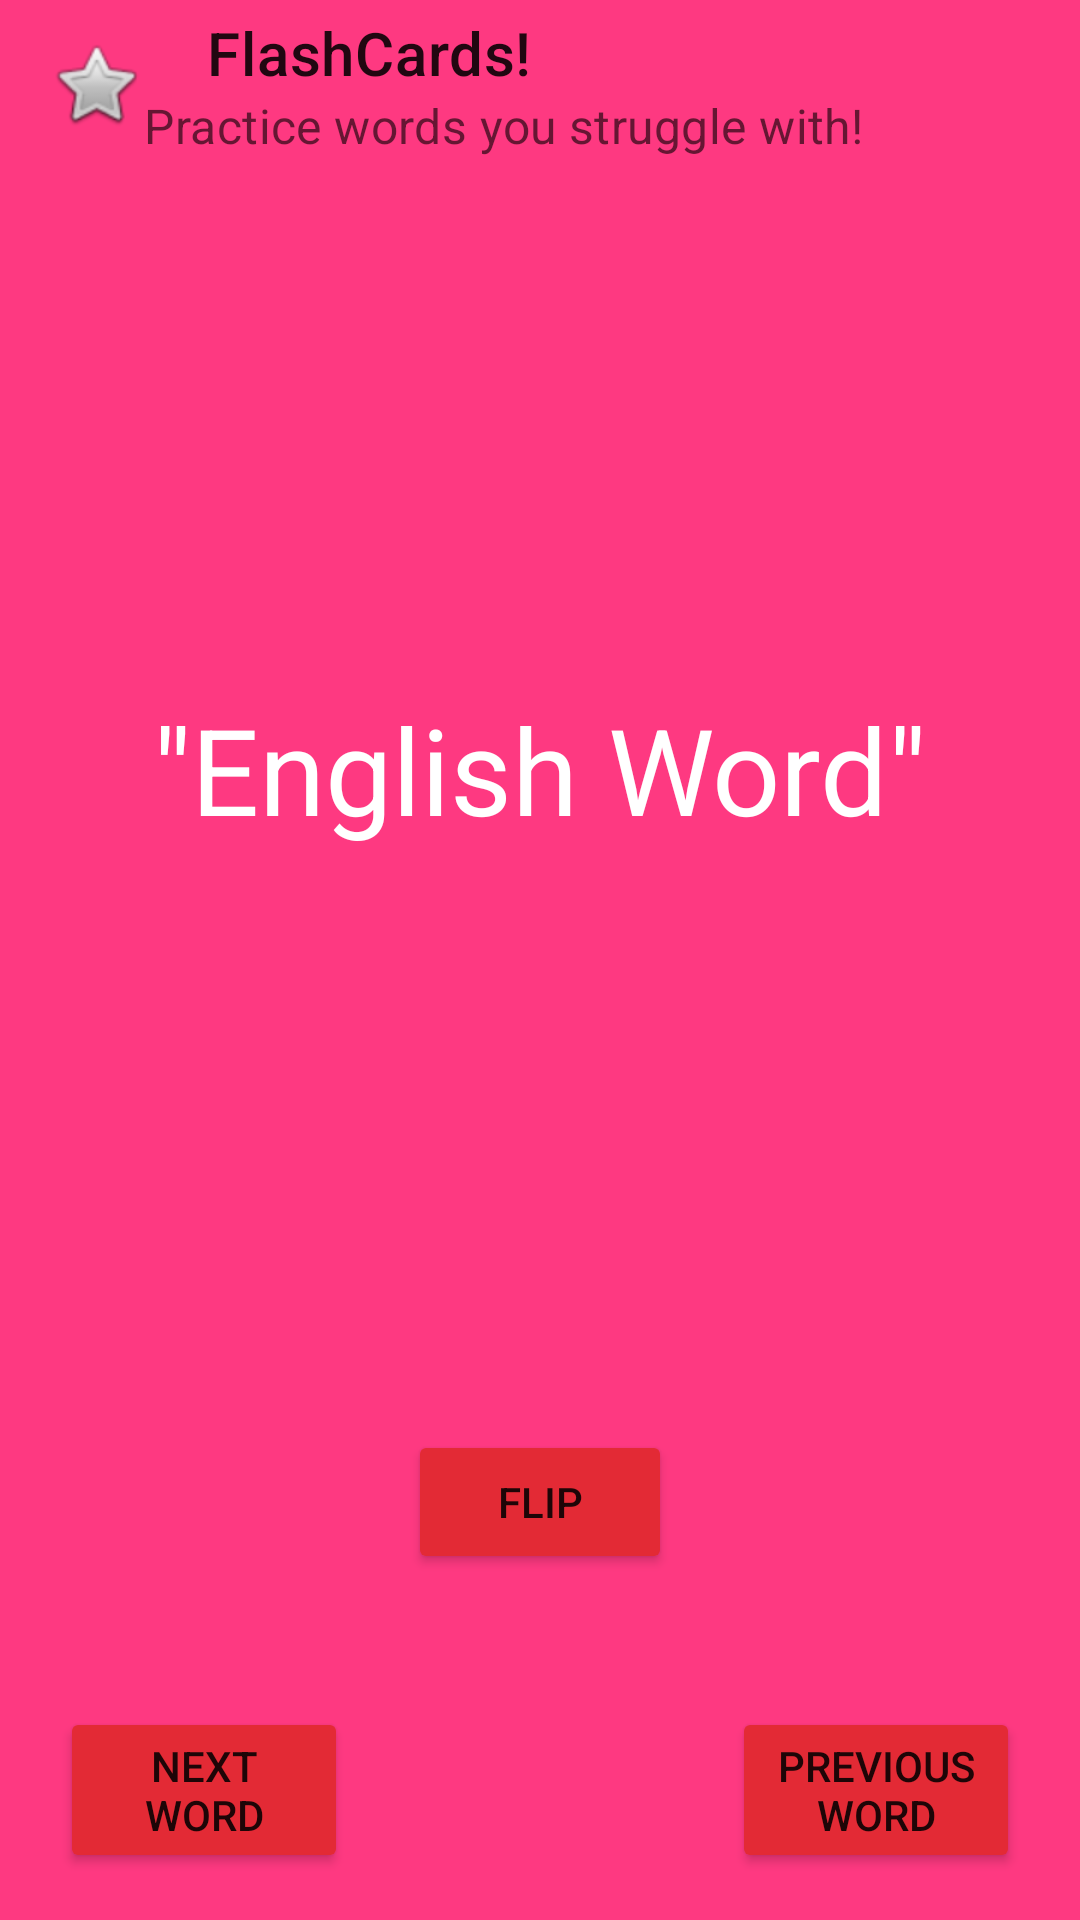

Write the Android layout XML for this screen, with the resource values it uses.
<!-- AndroidManifest.xml: application theme Theme.Englishtoromance -->
<!-- res/layout/activity_flash_card.xml -->
<?xml version="1.0" encoding="utf-8"?>
<androidx.constraintlayout.widget.ConstraintLayout xmlns:android="http://schemas.android.com/apk/res/android"
    xmlns:app="http://schemas.android.com/apk/res-auto"
    xmlns:tools="http://schemas.android.com/tools"
    android:layout_width="match_parent"
    android:layout_height="match_parent"
    tools:context=".FlashCard">

    <LinearLayout
        android:layout_width="match_parent"
        android:layout_height="match_parent"
        android:orientation="vertical"
        android:background="@color/Background"
        >
    <androidx.appcompat.widget.Toolbar
        android:layout_width="match_parent"
        android:id="@+id/FlashCardToolbar"
        android:layout_height="wrap_content"
        app:logo="@android:drawable/btn_star"
        app:title="    FlashCards!"
        app:subtitle="Practice words you struggle with!"
        android:background="@color/Background">

    </androidx.appcompat.widget.Toolbar>

        <ViewFlipper
            android:id="@+id/simpleViewFlipper"
            android:layout_width="match_parent"
            android:layout_height="wrap_content"
            android:layout_weight="2">

            <TextView
                android:layout_width="wrap_content"
                android:layout_height="wrap_content"
                android:text="&quot;English Word&quot;"
                android:textSize="40dp"
                android:textColor="@color/white"
                android:layout_gravity="center"/>

            <TextView
                android:layout_width="wrap_content"
                android:layout_height="wrap_content"
                android:layout_marginTop="20dp"
                android:text="&quot;Spanish Word&quot;"
                android:textSize="40dp"
                android:textColor="@color/white"
                android:layout_gravity="center"/>

        </ViewFlipper >

        <Button
            android:layout_width="wrap_content"
            android:layout_height="wrap_content"
            android:layout_gravity="center"
            android:layout_margin="20dp"
            android:backgroundTint="@color/Button_Accent"
            android:text="Flip">

        </Button>

        <LinearLayout
            android:layout_width="match_parent"
            android:layout_height="wrap_content">

            <Button
                android:layout_width="0dp"
                android:layout_height="wrap_content"
                android:layout_weight="1"
                android:layout_margin="20dp"
                android:backgroundTint="@color/Button_Accent"
                android:text="Next Word">

            </Button>

            <Button
                android:layout_width="wrap_content"
                android:layout_height="wrap_content"
                android:visibility="invisible"
                android:text="Flip">

            </Button>

            <Button
                android:layout_width="0dp"
                android:layout_height="wrap_content"
                android:layout_weight="1"
                android:layout_margin="20dp"
                android:backgroundTint="@color/Button_Accent"
                android:text="Previous Word">

            </Button>


        </LinearLayout>



    </LinearLayout>

</androidx.constraintlayout.widget.ConstraintLayout>
<!-- resources referenced by this layout -->
<resources>
  <color name="Background">#fe3981</color>
  <color name="Button_Accent">#e32a35</color>
  <color name="white">#FFFFFFFF</color>
  <style name="Theme.Englishtoromance" parent="Theme.MaterialComponents.DayNight.DarkActionBar">
          
          <item name="colorPrimary">@color/purple_500</item>
          <item name="colorPrimaryVariant">@color/purple_700</item>
          <item name="colorOnPrimary">@color/white</item>
          
          <item name="colorSecondary">@color/teal_200</item>
          <item name="colorSecondaryVariant">@color/teal_700</item>
          <item name="colorOnSecondary">@color/black</item>
          
          <item name="android:statusBarColor">?attr/colorPrimaryVariant</item>
          
      </style>
  <color name="purple_500">#FF6200EE</color>
  <color name="purple_700">#FF3700B3</color>
  <color name="teal_200">#FF03DAC5</color>
  <color name="teal_700">#FF018786</color>
  <color name="black">#FF000000</color>
</resources>
